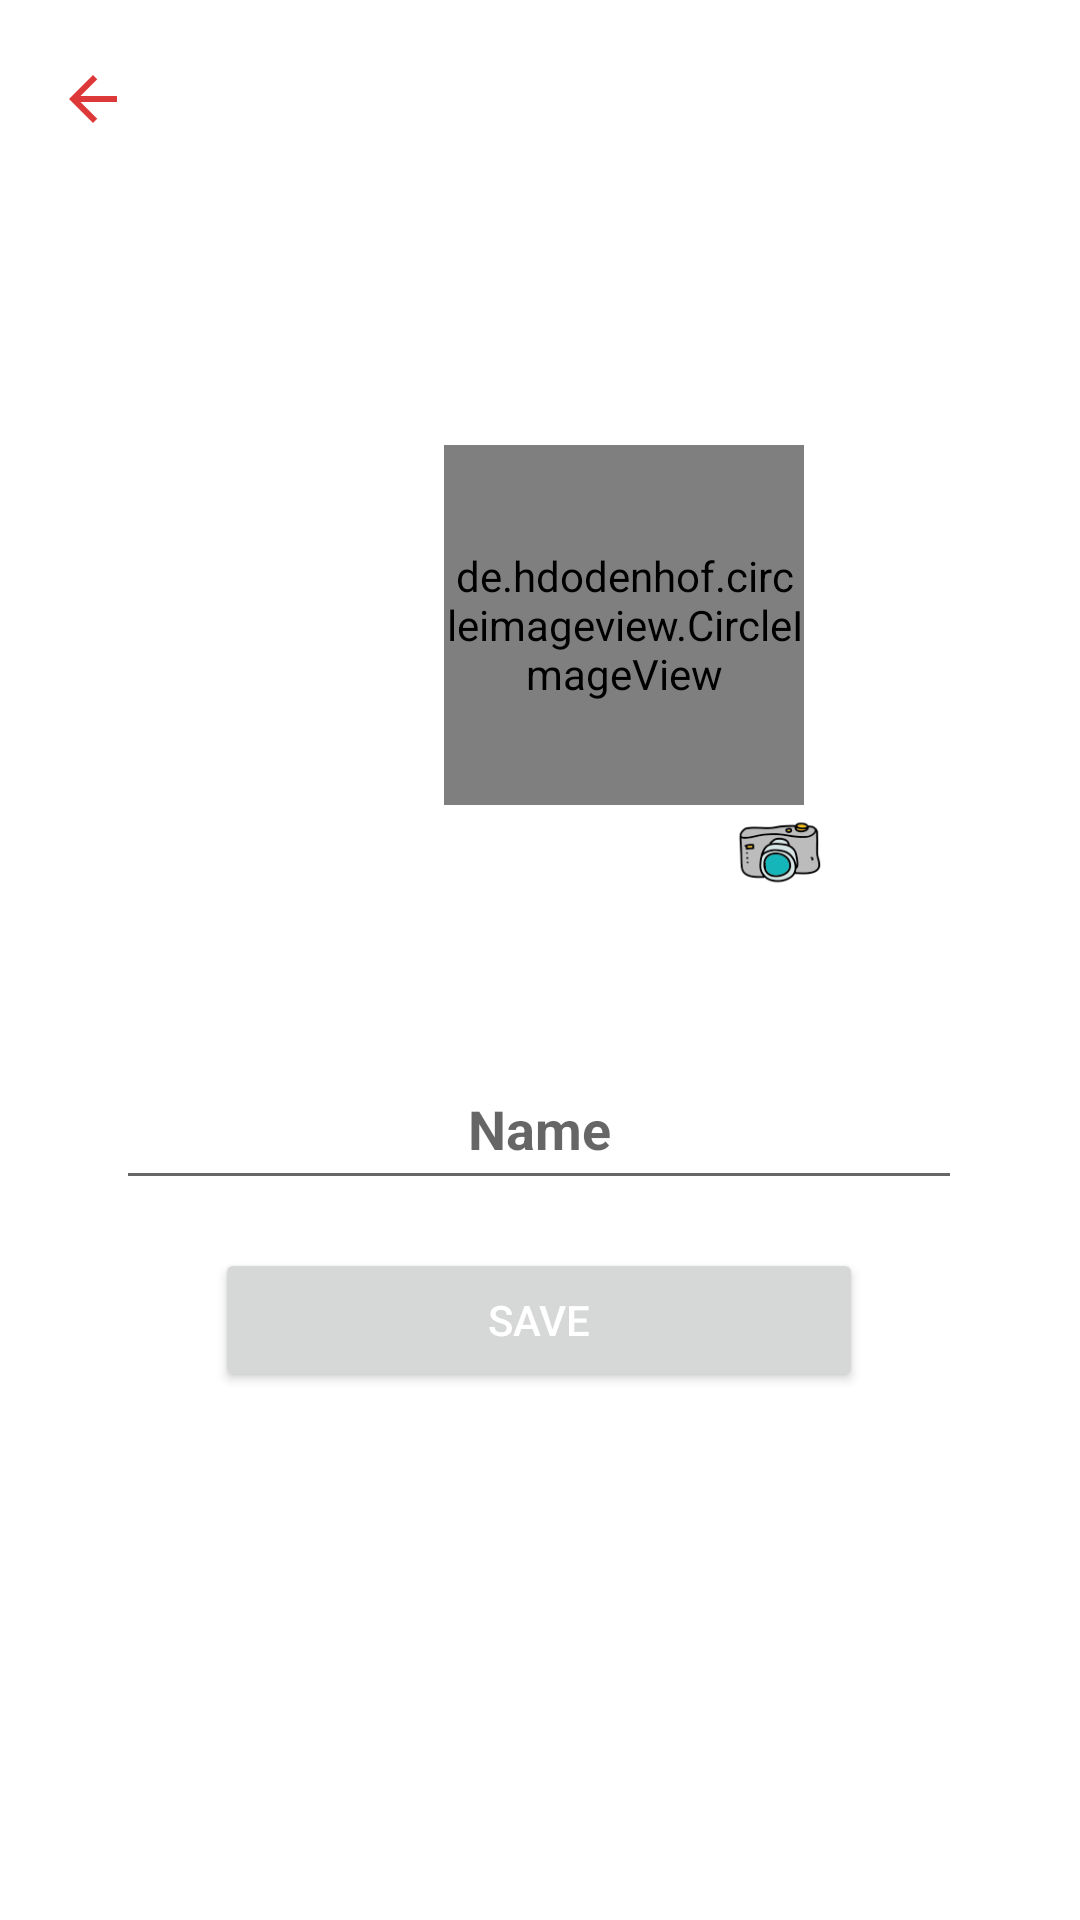

The Android layout XML behind this screen, and the referenced resources:
<!-- AndroidManifest.xml: application theme Theme.MotataweraEdu -->
<!-- res/layout/activity_update_profile.xml -->
<?xml version="1.0" encoding="utf-8"?>
<layout xmlns:android="http://schemas.android.com/apk/res/android"
    xmlns:app="http://schemas.android.com/apk/res-auto"
    xmlns:tools="http://schemas.android.com/tools">

    <androidx.constraintlayout.widget.ConstraintLayout
        android:id="@+id/relativeLayout4"
        android:layout_width="match_parent"
        android:layout_height="match_parent"
        tools:context=".ui.UpdateProfileActivity">


        <ImageView
            android:id="@+id/back1"
            android:layout_width="wrap_content"
            android:layout_height="wrap_content"
            android:layout_marginStart="4dp"
            android:layout_marginLeft="4dp"
            android:padding="15dp"
            android:src="@drawable/ic_back"
            app:layout_constraintBottom_toTopOf="@+id/student_photo"
            app:layout_constraintStart_toStartOf="parent"
            app:layout_constraintTop_toTopOf="parent"
            app:layout_constraintVertical_bias="0.063" />


        <de.hdodenhof.circleimageview.CircleImageView
            android:id="@+id/student_photo"
            android:layout_width="120dp"
            android:layout_height="120dp"
            android:layout_marginStart="148dp"
            android:layout_marginLeft="148dp"
            android:src="@drawable/user_placeholder"
            app:layout_constraintBottom_toTopOf="@+id/select_photo"
            app:layout_constraintStart_toStartOf="parent"
            app:layout_constraintTop_toTopOf="parent"
            app:layout_constraintVertical_bias="1.0" />

        <ImageView
            android:id="@+id/select_photo"
            android:layout_width="47dp"
            android:layout_height="31dp"
            android:layout_marginStart="236dp"
            android:layout_marginLeft="236dp"
            android:src="@drawable/ic_upload"
            app:layout_constraintBottom_toTopOf="@+id/student_name"
            app:layout_constraintStart_toStartOf="parent"
            app:layout_constraintTop_toTopOf="parent"
            app:layout_constraintVertical_bias="0.831" />

        <EditText
            android:id="@+id/student_name"
            android:layout_width="282dp"
            android:layout_height="46dp"
            android:layout_marginTop="352dp"
            android:gravity="center_horizontal"
            android:hint="@string/naame"
            android:inputType="text"
            android:padding="10dp"
            android:selectAllOnFocus="true"
            android:textSize="18sp"
            android:textStyle="bold"
            app:layout_constraintBottom_toTopOf="@+id/btn_save_update_profile"
            app:layout_constraintEnd_toEndOf="parent"
            app:layout_constraintHorizontal_bias="0.496"
            app:layout_constraintStart_toStartOf="parent"
            app:layout_constraintTop_toTopOf="parent"
            app:layout_constraintVertical_bias="0.108" />

        <Button
            android:id="@+id/btn_save_update_profile"
            android:layout_width="216dp"
            android:layout_height="wrap_content"
            android:layout_marginBottom="176dp"
            android:text="@string/save"
            android:textColor="@color/white"
            app:layout_constraintBottom_toBottomOf="parent"
            app:layout_constraintEnd_toEndOf="parent"
            app:layout_constraintHorizontal_bias="0.497"
            app:layout_constraintStart_toStartOf="parent" />


    </androidx.constraintlayout.widget.ConstraintLayout>
</layout>
<!-- resources referenced by this layout -->
<resources>
  <color name="white">#FFFFFFFF</color>
  <!-- drawable ic_back (drawable-anydpi) -->
  <vector xmlns:android="http://schemas.android.com/apk/res/android"
      android:width="24dp"
      android:height="24dp"
      android:viewportWidth="24"
      android:viewportHeight="24"
      android:tint="#D60707"
      android:alpha="0.8">
    <path
        android:fillColor="@android:color/white"
        android:pathData="M20,11H7.83l5.59,-5.59L12,4l-8,8 8,8 1.41,-1.41L7.83,13H20v-2z"/>
  </vector>
  <!-- drawable ic_upload: png bitmap (drawable, 7275 bytes) -->
  <string name="naame">Name</string>
  <string name="save">save</string>
  <style name="Theme.MotataweraEdu" parent="Theme.MaterialComponents.DayNight.NoActionBar">
          
          <item name="colorPrimary">@color/color2</item>
          <item name="colorPrimaryVariant">@color/black</item>
          <item name="colorOnPrimary">@color/white</item>
          
          <item name="colorSecondary">@color/teal_200</item>
          <item name="colorSecondaryVariant">@color/teal_700</item>
          <item name="colorOnSecondary">@color/black</item>
          
          <item name="android:statusBarColor" tools:targetApi="l">?attr/colorPrimaryVariant</item>
          
      </style>
  <color name="color2">#D60707</color>
  <color name="black">#FF000000</color>
  <color name="teal_200">#FF03DAC5</color>
  <color name="teal_700">#FF018786</color>
</resources>
